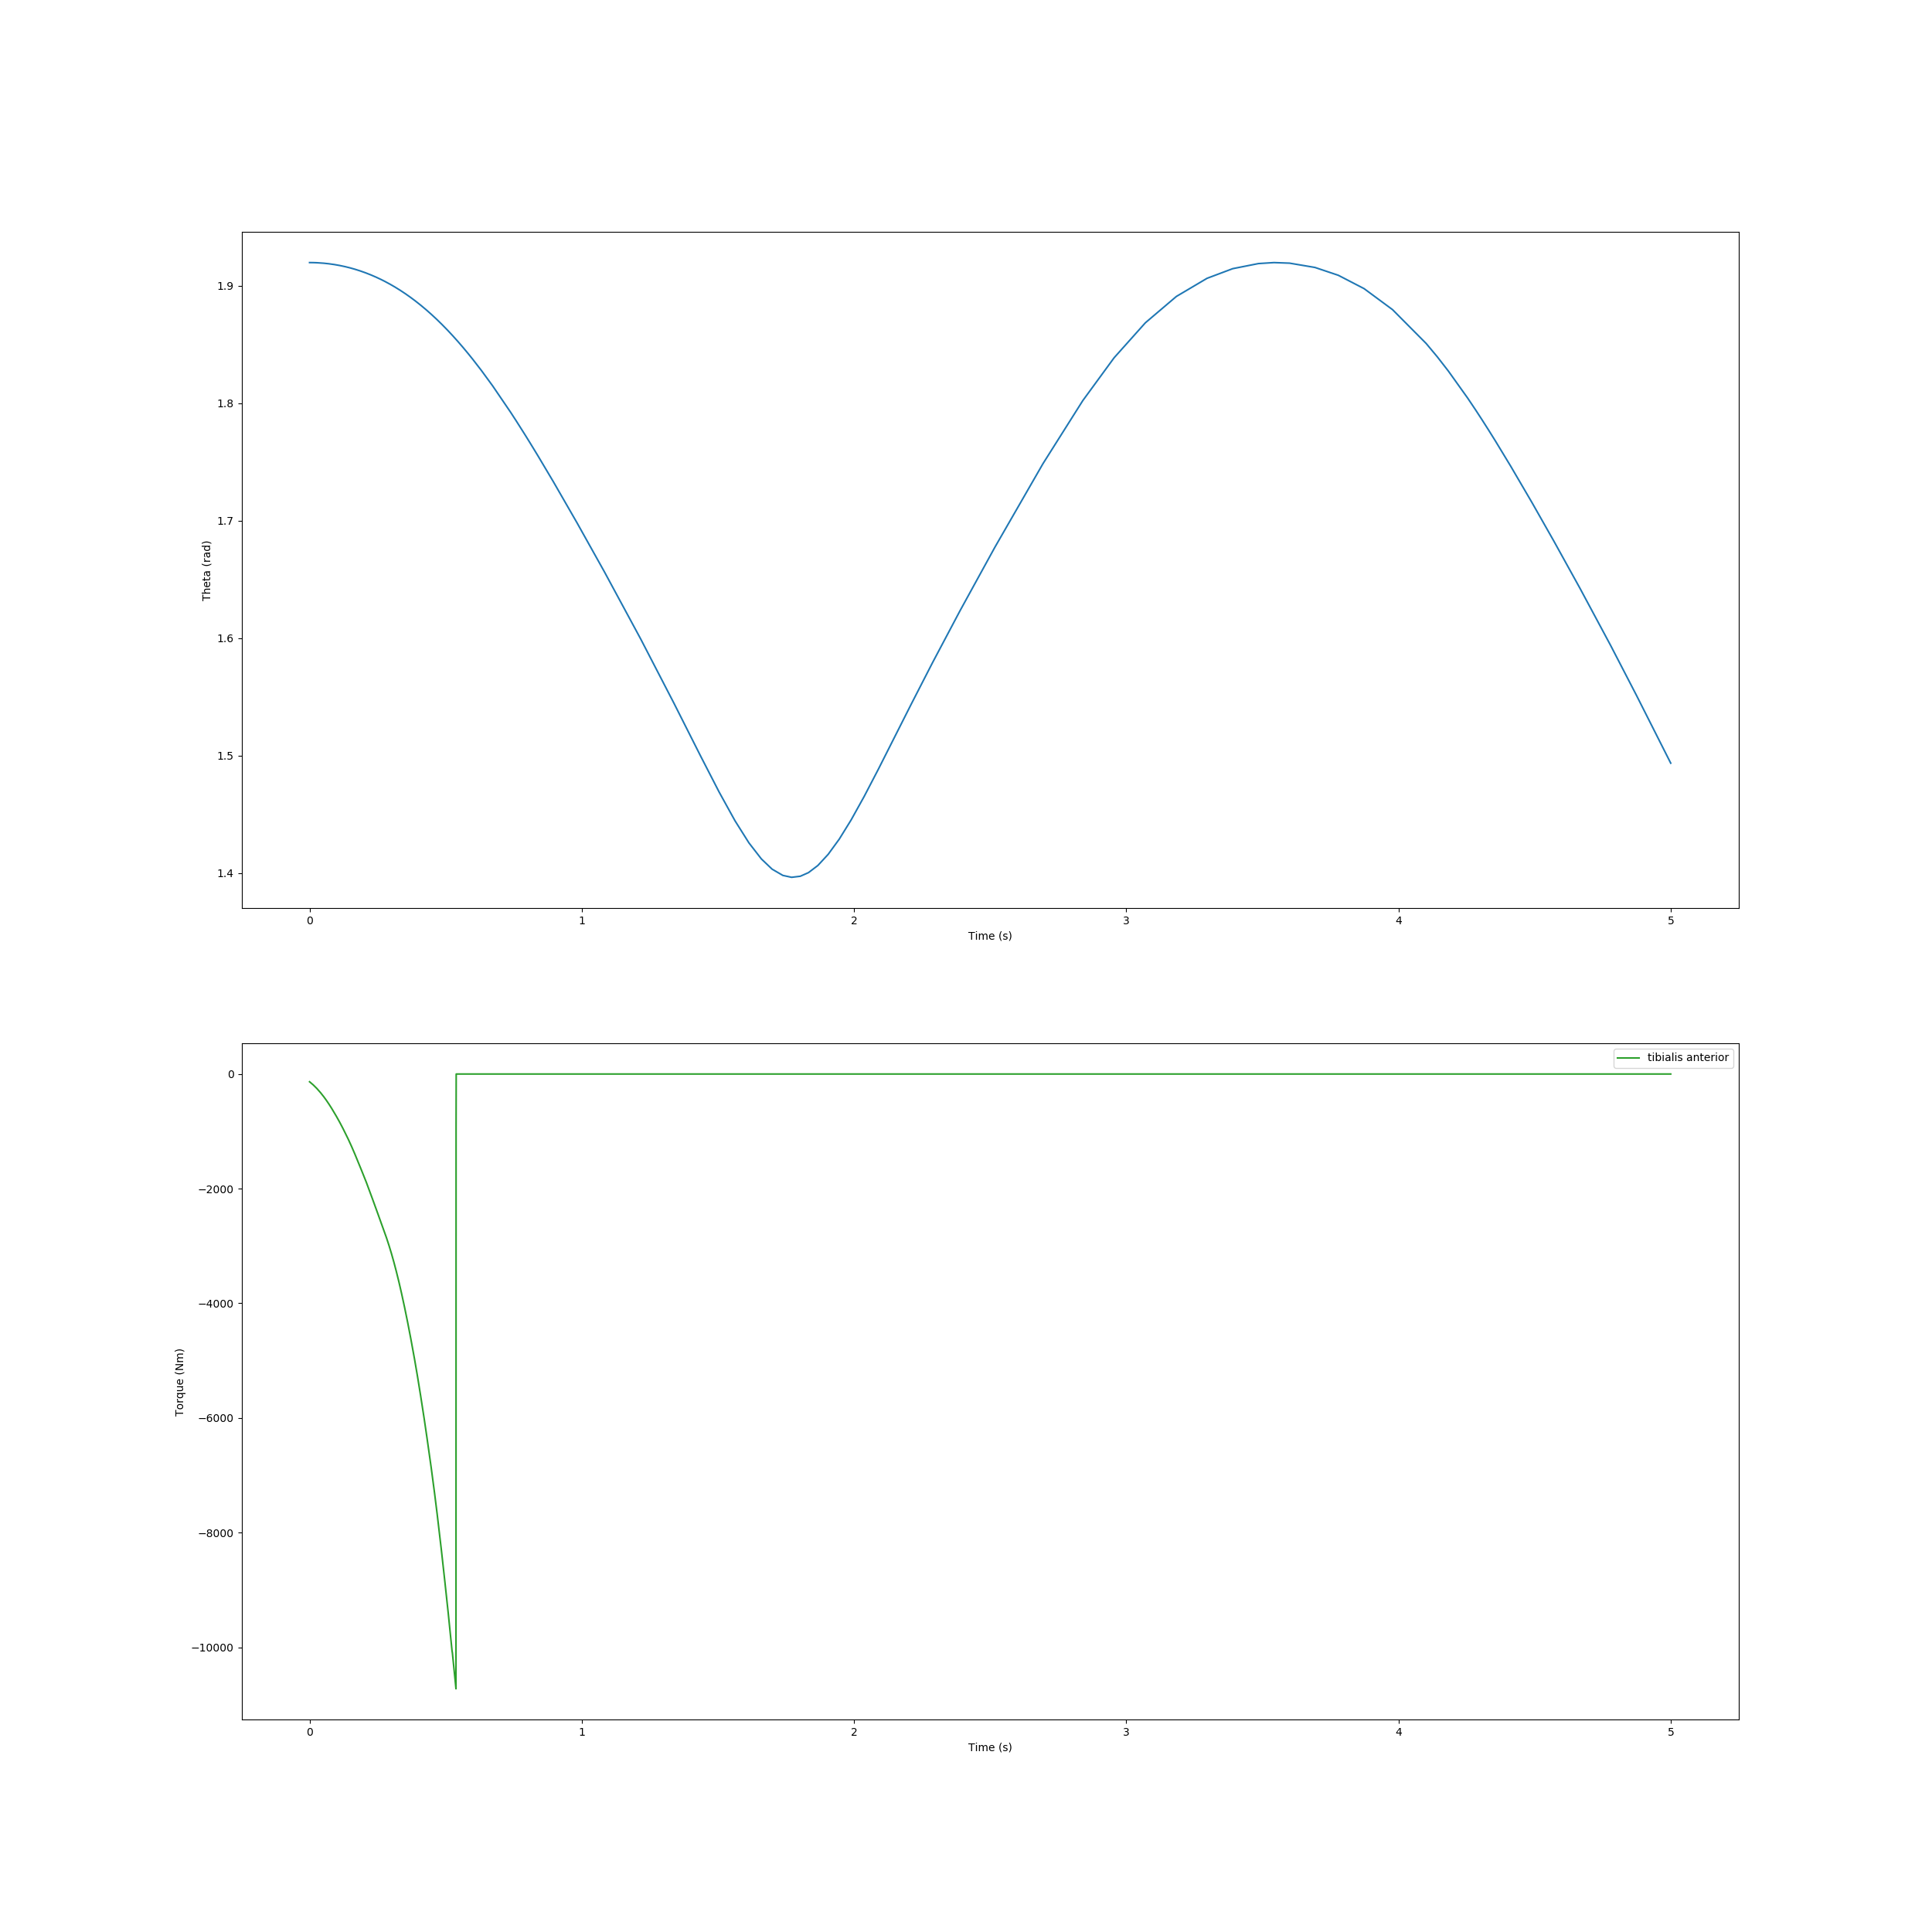

The data file committed next to this chart (first rows):
, time, theta, torque
0, 0.0, 1.92, -135.1
1, 0.01339, 1.92, -189.2
2, 0.02702, 1.92, -253.6
3, 0.04066, 1.92, -327.2
4, 0.05255, 1.919, -398.7
5, 0.06181, 1.919, -459.4
6, 0.07087, 1.919, -522.6
7, 0.081, 1.919, -597.8
8, 0.09113, 1.918, -677.3
9, 0.09816, 1.918, -734.7
10, 0.1052, 1.918, -793.7
11, 0.1106, 1.917, -840.5
12, 0.1145, 1.917, -874.9
13, 0.1183, 1.917, -909.9
14, 0.1225, 1.917, -947.9
15, 0.1305, 1.916, -1023
16, 0.1362, 1.916, -1079
17, 0.142, 1.916, -1135
18, 0.1484, 1.915, -1201
19, 0.1548, 1.915, -1268
20, 0.1607, 1.915, -1333
21, 0.1666, 1.914, -1399
22, 0.1732, 1.914, -1475
23, 0.1799, 1.913, -1551
24, 0.1851, 1.913, -1612
25, 0.1903, 1.912, -1673
26, 0.1975, 1.912, -1758
27, 0.2022, 1.911, -1813
28, 0.2054, 1.911, -1851
29, 0.2085, 1.911, -1889
30, 0.2113, 1.911, -1924
31, 0.214, 1.91, -1959
32, 0.2176, 1.91, -2005
33, 0.2218, 1.91, -2059
34, 0.2254, 1.909, -2105
35, 0.2285, 1.909, -2145
36, 0.2311, 1.909, -2179
37, 0.2338, 1.909, -2213
38, 0.2362, 1.908, -2245
39, 0.2387, 1.908, -2278
40, 0.2419, 1.908, -2319
41, 0.2447, 1.907, -2356
42, 0.2472, 1.907, -2389
43, 0.2497, 1.907, -2422
44, 0.2523, 1.907, -2456
45, 0.2548, 1.906, -2489
46, 0.2577, 1.906, -2527
47, 0.2603, 1.906, -2560
48, 0.2628, 1.905, -2593
49, 0.2651, 1.905, -2623
50, 0.2675, 1.905, -2654
51, 0.2702, 1.905, -2690
52, 0.2729, 1.904, -2726
53, 0.2763, 1.904, -2771
54, 0.2824, 1.903, -2855
55, 0.2872, 1.903, -2924
56, 0.292, 1.902, -2995
57, 0.2963, 1.901, -3060
58, 0.3006, 1.901, -3128
59, 0.3052, 1.9, -3205
... 508 more rows
